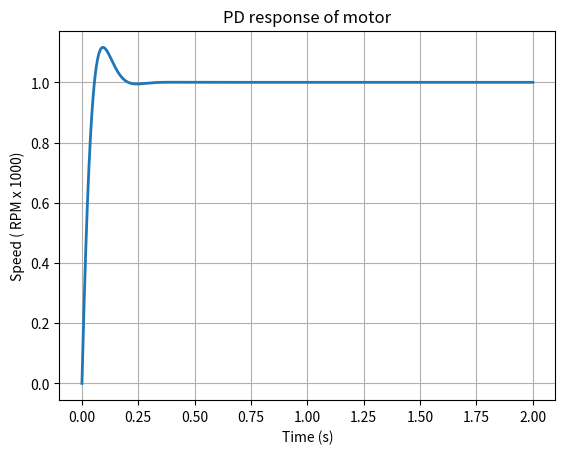

The matplotlib source for this figure:
#!/usr/bin/env python3
# -*- coding: utf-8 -*-
"""
Created on Sat Apr 23 10:50:18 2022

El robotista. Control de velocidad de un motor de corriente directa.

[redacted]
"""
import matplotlib.pyplot as plt
import math

# simulation variables
ti = 0.
tf = 2.
ts = 0.001
t  = ti

# variables del motor
K = 145.47 # DC motor gain
tau = 0.087 # System time constant
w = 0. # Initial motor speed.
wr = 1000.0

# Solution vectors
W = [w] # Speed vector
T = [t] # Time vector
U = [0.] # Voltage vector
Wr = [wr / 1000.0] # desired speed vector

# Variables de PID
e = 0. # Error
ie = 0. # integral error
de = 0. # derivative error
prev_e = 0. # previous error

# Target parameters
Ts = 0.2 # stabilizing time
Pos = 0.05 # max overshoot in percentage

# System parameters second order
z = abs(math.log(Pos)) / math.sqrt((math.log(Pos))**2 + math.pi**2)
wn = 4 / (z * Ts)

# Controller gains calculated from desired parameters
kp = (2 * z * wn * tau - 1) / K
ki = (tau * wn **2) / K
kd = 0.

while t < tf:
    # error
    e = wr - w
    
    # error derivative calculation
    de = (e - prev_e) / ts
    prev_e = e
    
    # Integral calculation
    ie += e * ts
    
    # PID calculation
    Vin = (kp * e) + (ki * ie) + (kd * de)
    
    # Motor dynamics
    dw = (Vin * K - w) / tau
    
    # Integrate to obtain speed
    w += dw * ts
    
    # Next time step
    t += ts
    
    # Save vectors to graph
    W.append(w / 1000.) # Convert to RPM x 1000
    U.append(Vin)
    Wr.append(wr / 1000.) # Convert to RPM x 1000
    T.append(t)
    
# Plot results
plt.plot(T, W, linewidth = 2)
plt.title('PD response of motor')
plt.xlabel('Time (s)')
plt.ylabel('Speed ( RPM x 1000)')
plt.grid()
plt.show()


